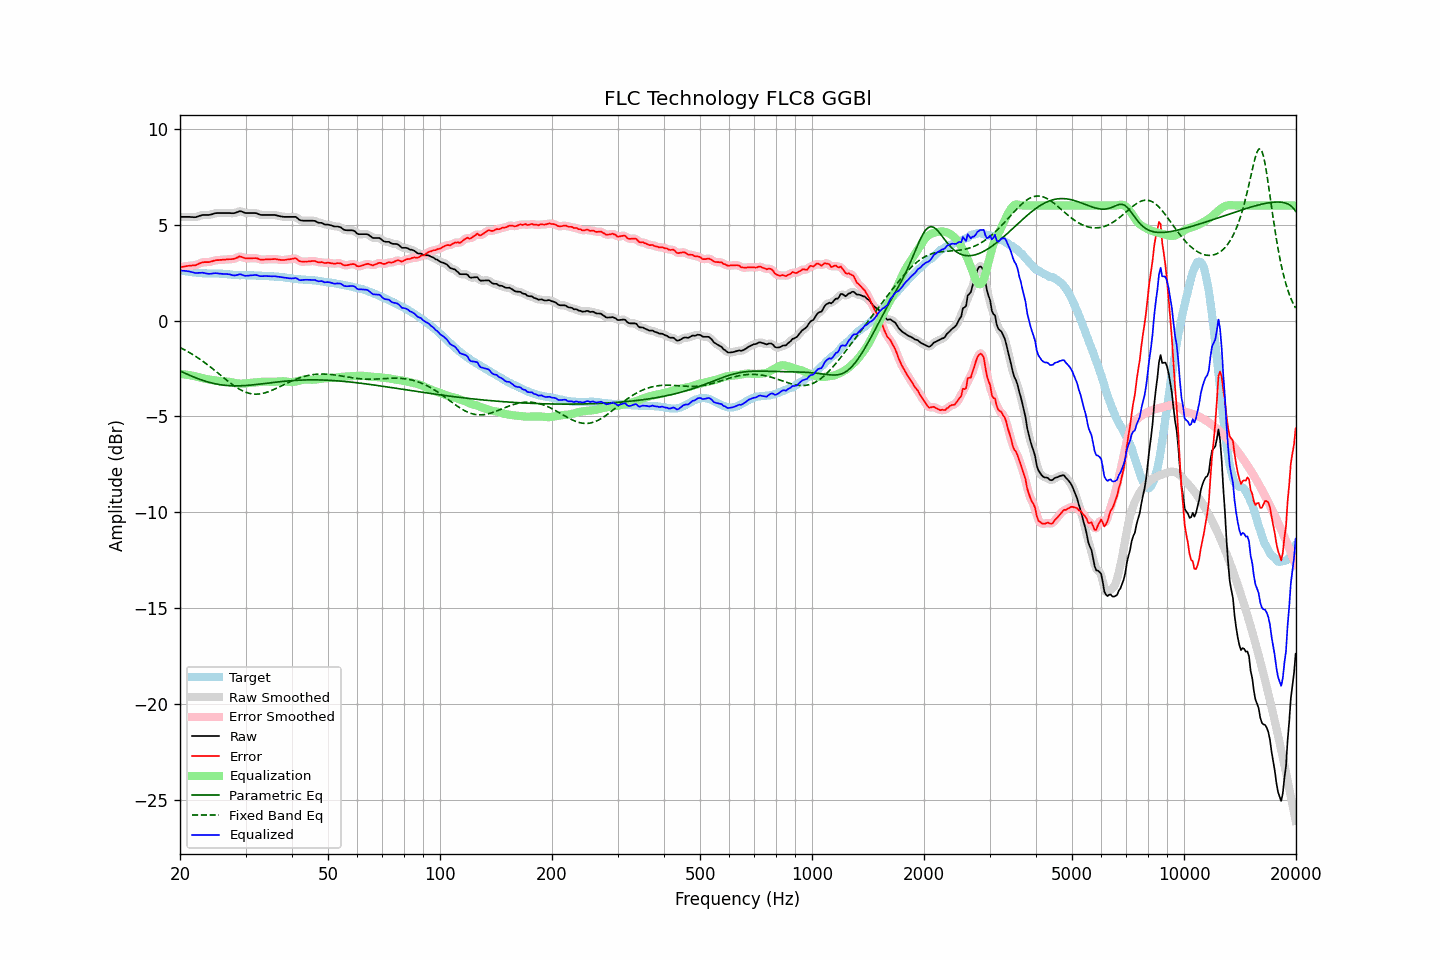

Data behind this chart, as committed beside it:
frequency, raw, error, smoothed, error_smoothed, equalization, parametric_eq, fixed_band_eq, equalized_raw, equalized_smoothed, target
20.00, 5.40, 2.78, 5.40, 2.78, -2.79, -2.63, -1.41, 2.61, 2.61, 2.63
20.20, 5.40, 2.79, 5.40, 2.79, -2.80, -2.67, -1.45, 2.61, 2.61, 2.61
20.40, 5.40, 2.81, 5.40, 2.81, -2.80, -2.71, -1.49, 2.60, 2.60, 2.59
20.61, 5.40, 2.82, 5.40, 2.82, -2.81, -2.74, -1.54, 2.59, 2.59, 2.58
20.81, 5.40, 2.84, 5.40, 2.84, -2.82, -2.78, -1.58, 2.58, 2.58, 2.56
21.02, 5.40, 2.85, 5.40, 2.85, -2.83, -2.82, -1.63, 2.57, 2.57, 2.55
21.23, 5.40, 2.86, 5.40, 2.86, -2.85, -2.86, -1.68, 2.56, 2.55, 2.54
21.44, 5.39, 2.86, 5.40, 2.87, -2.86, -2.89, -1.73, 2.53, 2.53, 2.53
21.66, 5.39, 2.88, 5.39, 2.87, -2.88, -2.93, -1.78, 2.52, 2.51, 2.51
21.87, 5.38, 2.87, 5.39, 2.88, -2.90, -2.96, -1.83, 2.49, 2.49, 2.51
22.09, 5.39, 2.89, 5.40, 2.90, -2.92, -2.99, -1.88, 2.47, 2.48, 2.50
22.31, 5.42, 2.93, 5.42, 2.93, -2.94, -3.03, -1.94, 2.48, 2.48, 2.49
22.54, 5.45, 2.97, 5.45, 2.97, -2.97, -3.06, -1.99, 2.49, 2.49, 2.48
22.76, 5.47, 3.00, 5.48, 3.01, -2.99, -3.09, -2.05, 2.49, 2.49, 2.47
22.99, 5.50, 3.03, 5.50, 3.03, -3.01, -3.12, -2.11, 2.50, 2.49, 2.47
23.22, 5.50, 3.04, 5.50, 3.04, -3.03, -3.14, -2.17, 2.48, 2.48, 2.46
23.45, 5.50, 3.05, 5.50, 3.05, -3.04, -3.17, -2.23, 2.46, 2.46, 2.46
23.69, 5.50, 3.05, 5.50, 3.05, -3.06, -3.20, -2.30, 2.45, 2.44, 2.46
23.92, 5.50, 3.05, 5.51, 3.05, -3.07, -3.22, -2.36, 2.43, 2.44, 2.46
24.16, 5.52, 3.07, 5.52, 3.07, -3.08, -3.24, -2.43, 2.44, 2.44, 2.46
24.40, 5.54, 3.09, 5.55, 3.09, -3.10, -3.26, -2.49, 2.45, 2.45, 2.46
24.65, 5.57, 3.12, 5.57, 3.12, -3.11, -3.28, -2.56, 2.46, 2.46, 2.45
24.89, 5.59, 3.14, 5.59, 3.14, -3.12, -3.30, -2.63, 2.47, 2.47, 2.45
25.14, 5.60, 3.15, 5.60, 3.15, -3.14, -3.32, -2.70, 2.47, 2.46, 2.45
25.39, 5.60, 3.15, 5.61, 3.16, -3.15, -3.33, -2.76, 2.45, 2.45, 2.45
25.65, 5.60, 3.16, 5.60, 3.16, -3.16, -3.35, -2.83, 2.44, 2.44, 2.44
25.91, 5.60, 3.16, 5.60, 3.16, -3.17, -3.36, -2.90, 2.43, 2.43, 2.44
26.16, 5.60, 3.17, 5.60, 3.17, -3.17, -3.37, -2.97, 2.43, 2.43, 2.43
26.43, 5.60, 3.17, 5.60, 3.18, -3.18, -3.38, -3.04, 2.43, 2.43, 2.43
26.69, 5.60, 3.19, 5.60, 3.19, -3.18, -3.39, -3.11, 2.42, 2.42, 2.42
26.96, 5.60, 3.20, 5.60, 3.19, -3.19, -3.39, -3.17, 2.42, 2.42, 2.41
27.23, 5.60, 3.20, 5.60, 3.20, -3.20, -3.40, -3.24, 2.41, 2.40, 2.41
27.50, 5.59, 3.20, 5.59, 3.20, -3.22, -3.40, -3.30, 2.38, 2.38, 2.39
27.77, 5.59, 3.21, 5.60, 3.21, -3.24, -3.41, -3.36, 2.36, 2.36, 2.38
28.05, 5.60, 3.23, 5.61, 3.23, -3.25, -3.41, -3.42, 2.35, 2.35, 2.37
28.33, 5.63, 3.26, 5.64, 3.27, -3.27, -3.41, -3.48, 2.36, 2.37, 2.37
28.62, 5.66, 3.29, 5.67, 3.30, -3.28, -3.41, -3.53, 2.38, 2.39, 2.37
28.90, 5.70, 3.35, 5.69, 3.33, -3.29, -3.40, -3.58, 2.42, 2.40, 2.36
29.19, 5.69, 3.33, 5.69, 3.32, -3.29, -3.40, -3.63, 2.40, 2.40, 2.37
29.48, 5.66, 3.30, 5.66, 3.30, -3.29, -3.40, -3.67, 2.37, 2.38, 2.37
29.78, 5.62, 3.26, 5.63, 3.27, -3.28, -3.39, -3.71, 2.34, 2.35, 2.36
30.08, 5.60, 3.24, 5.61, 3.25, -3.27, -3.39, -3.74, 2.33, 2.34, 2.36
30.38, 5.60, 3.24, 5.60, 3.24, -3.26, -3.38, -3.77, 2.34, 2.34, 2.36
30.68, 5.60, 3.24, 5.60, 3.24, -3.26, -3.37, -3.79, 2.35, 2.35, 2.36
30.99, 5.60, 3.25, 5.60, 3.25, -3.25, -3.37, -3.81, 2.36, 2.36, 2.36
31.30, 5.60, 3.25, 5.61, 3.25, -3.24, -3.36, -3.83, 2.36, 2.36, 2.36
31.61, 5.60, 3.25, 5.61, 3.25, -3.24, -3.35, -3.84, 2.37, 2.37, 2.35
31.93, 5.60, 3.25, 5.60, 3.25, -3.23, -3.34, -3.84, 2.37, 2.37, 2.35
32.24, 5.58, 3.24, 5.58, 3.23, -3.22, -3.33, -3.84, 2.36, 2.36, 2.34
32.57, 5.54, 3.21, 5.55, 3.21, -3.21, -3.32, -3.83, 2.33, 2.34, 2.34
32.89, 5.51, 3.18, 5.52, 3.19, -3.20, -3.31, -3.82, 2.31, 2.32, 2.33
33.22, 5.50, 3.17, 5.50, 3.17, -3.19, -3.30, -3.81, 2.31, 2.31, 2.33
33.55, 5.50, 3.17, 5.50, 3.17, -3.19, -3.29, -3.79, 2.32, 2.32, 2.33
33.89, 5.50, 3.19, 5.50, 3.18, -3.18, -3.28, -3.77, 2.32, 2.32, 2.32
34.23, 5.50, 3.19, 5.50, 3.19, -3.18, -3.27, -3.74, 2.32, 2.32, 2.31
34.57, 5.50, 3.19, 5.50, 3.19, -3.19, -3.26, -3.71, 2.31, 2.31, 2.31
34.92, 5.50, 3.19, 5.50, 3.19, -3.19, -3.25, -3.68, 2.31, 2.31, 2.31
35.27, 5.50, 3.20, 5.51, 3.20, -3.20, -3.24, -3.64, 2.31, 2.31, 2.31
35.62, 5.50, 3.20, 5.50, 3.21, -3.20, -3.23, -3.61, 2.31, 2.31, 2.30
35.97, 5.50, 3.21, 5.50, 3.21, -3.19, -3.22, -3.57, 2.31, 2.30, 2.29
... 635 more rows
